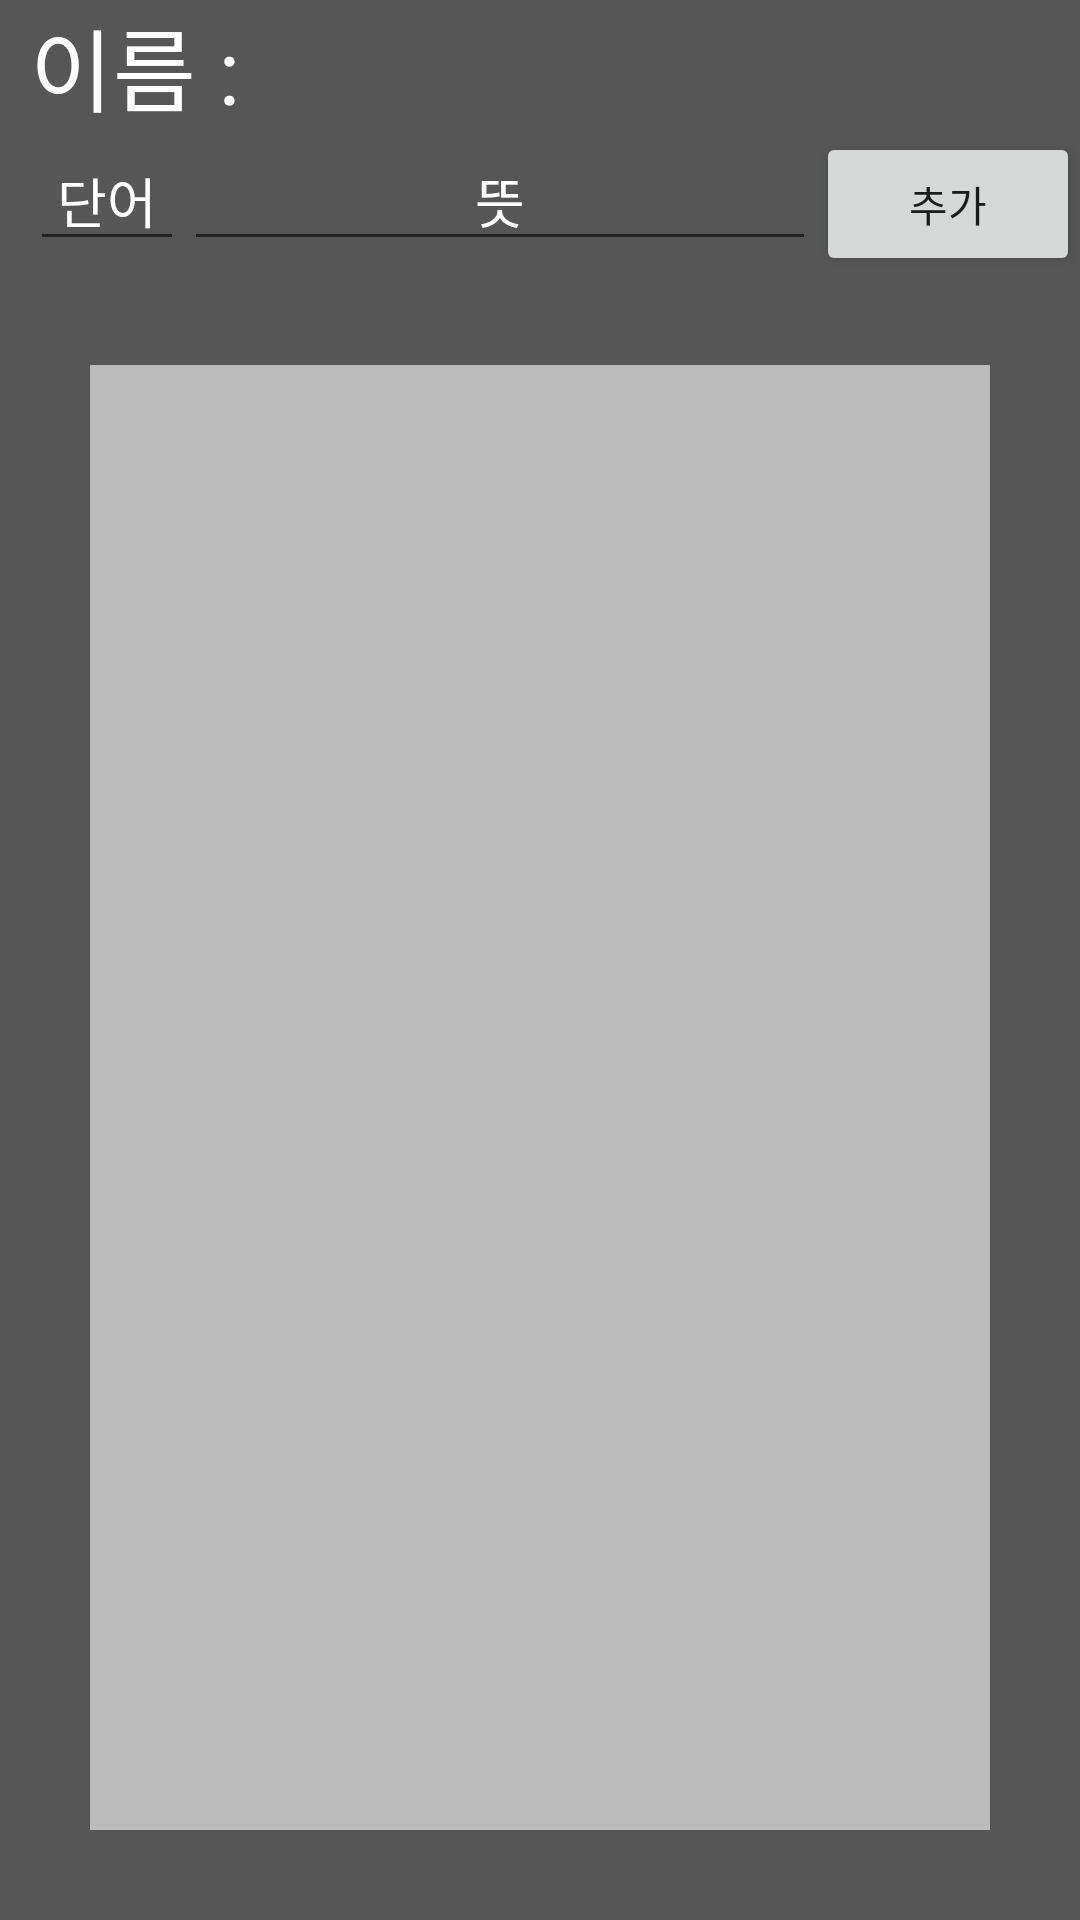

Here is an Android app screen rendered from its layout file. Give the layout XML and the strings, colors and styles it references.
<!-- AndroidManifest.xml: application theme Theme.WriteAndReadWithRealtimeDatabase -->
<!-- res/layout/activity_main.xml -->
<?xml version="1.0" encoding="utf-8"?>
<LinearLayout xmlns:android="http://schemas.android.com/apk/res/android"
    xmlns:app="http://schemas.android.com/apk/res-auto"
    xmlns:tools="http://schemas.android.com/tools"
    android:layout_width="match_parent"
    android:layout_height="match_parent"
    android:background="#565657"
    android:orientation="vertical"
    tools:context=".MainActivity">

    <TextView
        android:layout_width="wrap_content"
        android:layout_height="wrap_content"
        android:textSize="30dp"
        android:layout_marginLeft="10dp"
        android:text="이름 : "
        android:textColor="@color/white"
        android:id="@+id/mainTv" />

    <LinearLayout
        android:layout_width="match_parent"
        android:layout_height="wrap_content"
        android:orientation="horizontal" >

        <EditText
            android:layout_width="match_parent"
            android:layout_height="wrap_content"
            android:layout_weight="2"
            android:hint="단어"
            android:textAlignment="center"
            android:textColor="@color/white"
            android:textColorHint="@color/white"
            android:layout_marginLeft="10dp"
            android:id="@+id/mainEtWord" />

        <EditText
            android:layout_width="match_parent"
            android:layout_height="wrap_content"
            android:hint="뜻"
            android:textAlignment="center"
            android:textColor="@color/white"
            android:textColorHint="@color/white"
            android:layout_weight="1"
            android:id="@+id/mainEtMean" />

        <Button
            android:layout_width="wrap_content"
            android:layout_height="wrap_content"
            android:text="추가"
            android:id="@+id/mainBtnAdd"
            android:onClick="onClickAdd" />

    </LinearLayout>

    <LinearLayout
        android:layout_width="match_parent"
        android:layout_height="match_parent"
        android:layout_margin="30dp"
        android:background="#BBBBBC" >

        <androidx.recyclerview.widget.RecyclerView
            android:id="@+id/rvList"
            android:layout_width="match_parent"
            android:layout_height="match_parent" />

    </LinearLayout>
</LinearLayout>
<!-- resources referenced by this layout -->
<resources>
  <color name="white">#FFFFFFFF</color>
  <style name="Theme.WriteAndReadWithRealtimeDatabase" parent="Theme.MaterialComponents.DayNight.NoActionBar">
          
          <item name="colorPrimary">@color/purple_500</item>
          <item name="colorPrimaryVariant">@color/titleBar</item>
          <item name="colorOnPrimary">@color/white</item>
          
          <item name="colorSecondary">@color/teal_200</item>
          <item name="colorSecondaryVariant">@color/teal_700</item>
          <item name="colorOnSecondary">@color/black</item>
          
          <item name="android:statusBarColor" tools:targetApi="l">?attr/colorPrimaryVariant</item>
          
      </style>
  <color name="purple_500">#FF6200EE</color>
  <color name="titleBar">#565657</color>
  <color name="teal_200">#FF03DAC5</color>
  <color name="teal_700">#FF018786</color>
  <color name="black">#FF000000</color>
</resources>
